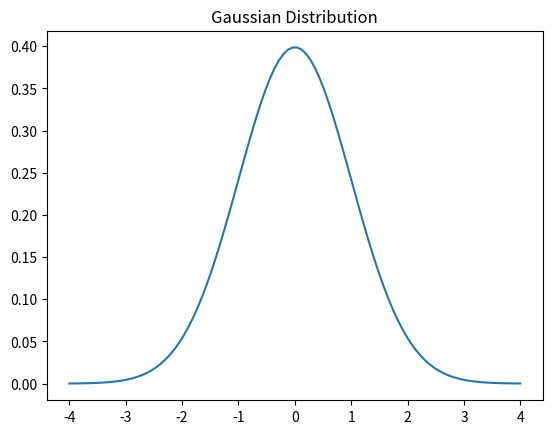

The matplotlib source for this figure:
# def bayes_theroem(prior, likelihood, evidence):
#     return (likelihood * prior) / evidence

import numpy as np
import matplotlib.pyplot as plt

mu, sigma = 0 , 1
x = np.linspace(-4,4,100)
y = (1/(np.sqrt(2 * np.pi * sigma**2))) * np.exp(-0.5*((x-mu)/sigma)**2)

plt.plot(x,y)
plt.title("Gaussian Distribution")
plt.show()

